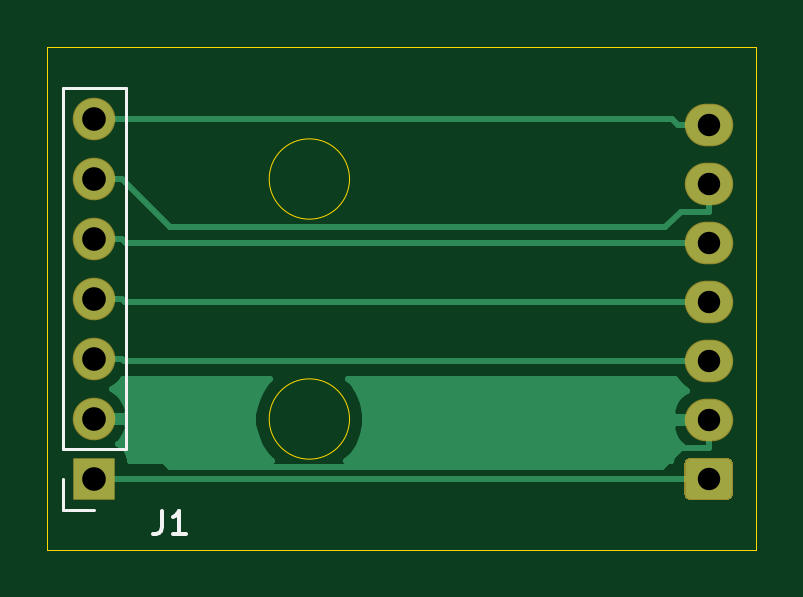
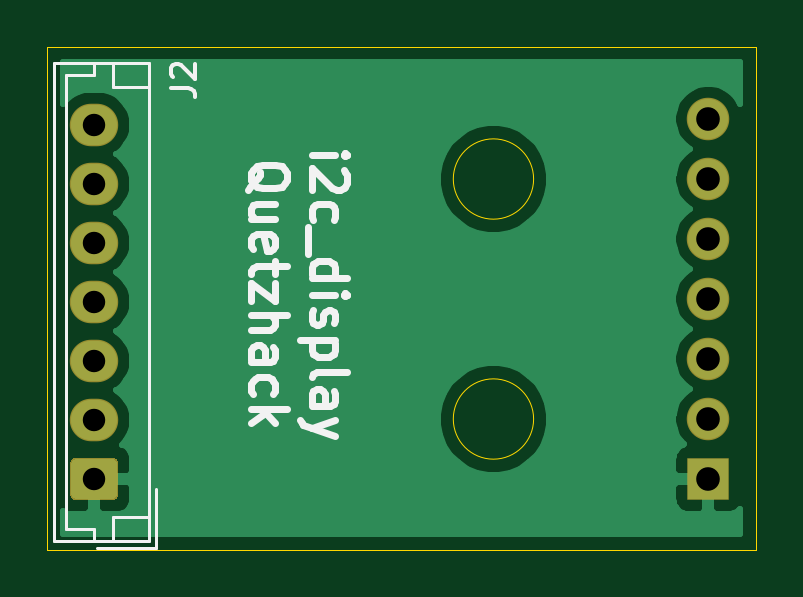
Circuit board: 11 layer files. Board 30.0 x 21.3 mm.
- bottom_copper: i2c_display-B_Cu.gbr (15318 bytes)
- bottom_mask: i2c_display-B_Mask.gbr (1250 bytes)
- paste: i2c_display-B_Paste.gbr (514 bytes)
- bottom_silk: i2c_display-B_SilkS.gbr (6411 bytes)
- outline: i2c_display-Edge_Cuts.gbr (858 bytes)
- top_copper: i2c_display-F_Cu.gbr (6967 bytes)
- top_mask: i2c_display-F_Mask.gbr (1250 bytes)
- paste: i2c_display-F_Paste.gbr (514 bytes)
- top_silk: i2c_display-F_SilkS.gbr (1094 bytes)
- drill: i2c_display-NPTH.drl (322 bytes)
- drill: i2c_display-PTH.drl (539 bytes)

=== bottom_copper: i2c_display-B_Cu.gbr (15318 bytes, source omitted) ===
=== bottom_mask: i2c_display-B_Mask.gbr ===
%TF.GenerationSoftware,KiCad,Pcbnew,5.1.6-c6e7f7d~87~ubuntu20.04.1*%
%TF.CreationDate,2022-04-29T16:14:20+02:00*%
%TF.ProjectId,i2c_display,6932635f-6469-4737-906c-61792e6b6963,rev?*%
%TF.SameCoordinates,PXa03a458PY706ce10*%
%TF.FileFunction,Soldermask,Bot*%
%TF.FilePolarity,Negative*%
%FSLAX46Y46*%
G04 Gerber Fmt 4.6, Leading zero omitted, Abs format (unit mm)*
G04 Created by KiCad (PCBNEW 5.1.6-c6e7f7d~87~ubuntu20.04.1) date 2022-04-29 16:14:20*
%MOMM*%
%LPD*%
G01*
G04 APERTURE LIST*
%ADD10R,1.800000X1.800000*%
%ADD11O,1.800000X1.800000*%
%ADD12O,2.050000X1.800000*%
G04 APERTURE END LIST*
D10*
%TO.C,J1*%
X1989160Y2886480D03*
D11*
X1989160Y5426480D03*
X1989160Y7966480D03*
X1989160Y10506480D03*
X1989160Y13046480D03*
X1989160Y15586480D03*
X1989160Y18126480D03*
%TD*%
%TO.C,J2*%
G36*
G01*
X28749454Y1986480D02*
X27228866Y1986480D01*
G75*
G02*
X26964160Y2251186I0J264706D01*
G01*
X26964160Y3521774D01*
G75*
G02*
X27228866Y3786480I264706J0D01*
G01*
X28749454Y3786480D01*
G75*
G02*
X29014160Y3521774I0J-264706D01*
G01*
X29014160Y2251186D01*
G75*
G02*
X28749454Y1986480I-264706J0D01*
G01*
G37*
D12*
X27989160Y5386480D03*
X27989160Y7886480D03*
X27989160Y10386480D03*
X27989160Y12886480D03*
X27989160Y15386480D03*
X27989160Y17886480D03*
%TD*%
M02*

=== paste: i2c_display-B_Paste.gbr ===
%TF.GenerationSoftware,KiCad,Pcbnew,5.1.6-c6e7f7d~87~ubuntu20.04.1*%
%TF.CreationDate,2022-04-29T16:14:20+02:00*%
%TF.ProjectId,i2c_display,6932635f-6469-4737-906c-61792e6b6963,rev?*%
%TF.SameCoordinates,PXa03a458PY706ce10*%
%TF.FileFunction,Paste,Bot*%
%TF.FilePolarity,Positive*%
%FSLAX46Y46*%
G04 Gerber Fmt 4.6, Leading zero omitted, Abs format (unit mm)*
G04 Created by KiCad (PCBNEW 5.1.6-c6e7f7d~87~ubuntu20.04.1) date 2022-04-29 16:14:20*
%MOMM*%
%LPD*%
G01*
G04 APERTURE LIST*
G04 APERTURE END LIST*
M02*

=== bottom_silk: i2c_display-B_SilkS.gbr ===
%TF.GenerationSoftware,KiCad,Pcbnew,5.1.6-c6e7f7d~87~ubuntu20.04.1*%
%TF.CreationDate,2022-04-29T16:14:20+02:00*%
%TF.ProjectId,i2c_display,6932635f-6469-4737-906c-61792e6b6963,rev?*%
%TF.SameCoordinates,PXa03a458PY706ce10*%
%TF.FileFunction,Legend,Bot*%
%TF.FilePolarity,Positive*%
%FSLAX46Y46*%
G04 Gerber Fmt 4.6, Leading zero omitted, Abs format (unit mm)*
G04 Created by KiCad (PCBNEW 5.1.6-c6e7f7d~87~ubuntu20.04.1) date 2022-04-29 16:14:20*
%MOMM*%
%LPD*%
G01*
G04 APERTURE LIST*
%ADD10C,0.300000*%
%ADD11C,0.120000*%
%ADD12C,0.150000*%
G04 APERTURE END LIST*
D10*
X18783771Y16616738D02*
X17783771Y16616738D01*
X17283771Y16616738D02*
X17355200Y16688166D01*
X17426628Y16616738D01*
X17355200Y16545309D01*
X17283771Y16616738D01*
X17426628Y16616738D01*
X17426628Y15973880D02*
X17355200Y15902452D01*
X17283771Y15759595D01*
X17283771Y15402452D01*
X17355200Y15259595D01*
X17426628Y15188166D01*
X17569485Y15116738D01*
X17712342Y15116738D01*
X17926628Y15188166D01*
X18783771Y16045309D01*
X18783771Y15116738D01*
X18712342Y13831023D02*
X18783771Y13973880D01*
X18783771Y14259595D01*
X18712342Y14402452D01*
X18640914Y14473880D01*
X18498057Y14545309D01*
X18069485Y14545309D01*
X17926628Y14473880D01*
X17855200Y14402452D01*
X17783771Y14259595D01*
X17783771Y13973880D01*
X17855200Y13831023D01*
X18926628Y13545309D02*
X18926628Y12402452D01*
X18783771Y11402452D02*
X17283771Y11402452D01*
X18712342Y11402452D02*
X18783771Y11545309D01*
X18783771Y11831023D01*
X18712342Y11973880D01*
X18640914Y12045309D01*
X18498057Y12116738D01*
X18069485Y12116738D01*
X17926628Y12045309D01*
X17855200Y11973880D01*
X17783771Y11831023D01*
X17783771Y11545309D01*
X17855200Y11402452D01*
X18783771Y10688166D02*
X17783771Y10688166D01*
X17283771Y10688166D02*
X17355200Y10759595D01*
X17426628Y10688166D01*
X17355200Y10616738D01*
X17283771Y10688166D01*
X17426628Y10688166D01*
X18712342Y10045309D02*
X18783771Y9902452D01*
X18783771Y9616738D01*
X18712342Y9473880D01*
X18569485Y9402452D01*
X18498057Y9402452D01*
X18355200Y9473880D01*
X18283771Y9616738D01*
X18283771Y9831023D01*
X18212342Y9973880D01*
X18069485Y10045309D01*
X17998057Y10045309D01*
X17855200Y9973880D01*
X17783771Y9831023D01*
X17783771Y9616738D01*
X17855200Y9473880D01*
X17783771Y8759595D02*
X19283771Y8759595D01*
X17855200Y8759595D02*
X17783771Y8616738D01*
X17783771Y8331023D01*
X17855200Y8188166D01*
X17926628Y8116738D01*
X18069485Y8045309D01*
X18498057Y8045309D01*
X18640914Y8116738D01*
X18712342Y8188166D01*
X18783771Y8331023D01*
X18783771Y8616738D01*
X18712342Y8759595D01*
X18783771Y7188166D02*
X18712342Y7331023D01*
X18569485Y7402452D01*
X17283771Y7402452D01*
X18783771Y5973880D02*
X17998057Y5973880D01*
X17855200Y6045309D01*
X17783771Y6188166D01*
X17783771Y6473880D01*
X17855200Y6616738D01*
X18712342Y5973880D02*
X18783771Y6116738D01*
X18783771Y6473880D01*
X18712342Y6616738D01*
X18569485Y6688166D01*
X18426628Y6688166D01*
X18283771Y6616738D01*
X18212342Y6473880D01*
X18212342Y6116738D01*
X18140914Y5973880D01*
X17783771Y5402452D02*
X18783771Y5045309D01*
X17783771Y4688166D02*
X18783771Y5045309D01*
X19140914Y5188166D01*
X19212342Y5259595D01*
X19283771Y5402452D01*
X21476628Y15116738D02*
X21405200Y15259595D01*
X21262342Y15402452D01*
X21048057Y15616738D01*
X20976628Y15759595D01*
X20976628Y15902452D01*
X21333771Y15831023D02*
X21262342Y15973880D01*
X21119485Y16116738D01*
X20833771Y16188166D01*
X20333771Y16188166D01*
X20048057Y16116738D01*
X19905200Y15973880D01*
X19833771Y15831023D01*
X19833771Y15545309D01*
X19905200Y15402452D01*
X20048057Y15259595D01*
X20333771Y15188166D01*
X20833771Y15188166D01*
X21119485Y15259595D01*
X21262342Y15402452D01*
X21333771Y15545309D01*
X21333771Y15831023D01*
X20333771Y13902452D02*
X21333771Y13902452D01*
X20333771Y14545309D02*
X21119485Y14545309D01*
X21262342Y14473880D01*
X21333771Y14331023D01*
X21333771Y14116738D01*
X21262342Y13973880D01*
X21190914Y13902452D01*
X21262342Y12616738D02*
X21333771Y12759595D01*
X21333771Y13045309D01*
X21262342Y13188166D01*
X21119485Y13259595D01*
X20548057Y13259595D01*
X20405200Y13188166D01*
X20333771Y13045309D01*
X20333771Y12759595D01*
X20405200Y12616738D01*
X20548057Y12545309D01*
X20690914Y12545309D01*
X20833771Y13259595D01*
X20333771Y12116738D02*
X20333771Y11545309D01*
X19833771Y11902452D02*
X21119485Y11902452D01*
X21262342Y11831023D01*
X21333771Y11688166D01*
X21333771Y11545309D01*
X20333771Y11188166D02*
X20333771Y10402452D01*
X21333771Y11188166D01*
X21333771Y10402452D01*
X21333771Y9831023D02*
X19833771Y9831023D01*
X21333771Y9188166D02*
X20548057Y9188166D01*
X20405200Y9259595D01*
X20333771Y9402452D01*
X20333771Y9616738D01*
X20405200Y9759595D01*
X20476628Y9831023D01*
X21333771Y7831023D02*
X20548057Y7831023D01*
X20405200Y7902452D01*
X20333771Y8045309D01*
X20333771Y8331023D01*
X20405200Y8473880D01*
X21262342Y7831023D02*
X21333771Y7973880D01*
X21333771Y8331023D01*
X21262342Y8473880D01*
X21119485Y8545309D01*
X20976628Y8545309D01*
X20833771Y8473880D01*
X20762342Y8331023D01*
X20762342Y7973880D01*
X20690914Y7831023D01*
X21262342Y6473880D02*
X21333771Y6616738D01*
X21333771Y6902452D01*
X21262342Y7045309D01*
X21190914Y7116738D01*
X21048057Y7188166D01*
X20619485Y7188166D01*
X20476628Y7116738D01*
X20405200Y7045309D01*
X20333771Y6902452D01*
X20333771Y6616738D01*
X20405200Y6473880D01*
X21333771Y5831023D02*
X19833771Y5831023D01*
X20762342Y5688166D02*
X21333771Y5259595D01*
X20333771Y5259595D02*
X20905200Y5831023D01*
D11*
%TO.C,J2*%
X25379160Y-23520D02*
X25379160Y2476480D01*
X27879160Y-23520D02*
X25379160Y-23520D01*
X27179160Y19496480D02*
X25679160Y19496480D01*
X27179160Y20496480D02*
X27179160Y19496480D01*
X27179160Y1276480D02*
X25679160Y1276480D01*
X27179160Y276480D02*
X27179160Y1276480D01*
X27989160Y19996480D02*
X27989160Y20496480D01*
X29199160Y19996480D02*
X27989160Y19996480D01*
X29199160Y776480D02*
X29199160Y19996480D01*
X27989160Y776480D02*
X29199160Y776480D01*
X27989160Y276480D02*
X27989160Y776480D01*
X29699160Y20496480D02*
X29699160Y276480D01*
X25679160Y20496480D02*
X29699160Y20496480D01*
X25679160Y276480D02*
X25679160Y20496480D01*
X29699160Y276480D02*
X25679160Y276480D01*
D12*
X24735299Y19459187D02*
X24021013Y19459187D01*
X23878156Y19411568D01*
X23782918Y19316330D01*
X23735299Y19173473D01*
X23735299Y19078235D01*
X24640060Y19887759D02*
X24687680Y19935378D01*
X24735299Y20030616D01*
X24735299Y20268711D01*
X24687680Y20363949D01*
X24640060Y20411568D01*
X24544822Y20459187D01*
X24449584Y20459187D01*
X24306727Y20411568D01*
X23735299Y19840140D01*
X23735299Y20459187D01*
%TD*%
M02*

=== outline: i2c_display-Edge_Cuts.gbr ===
%TF.GenerationSoftware,KiCad,Pcbnew,5.1.6-c6e7f7d~87~ubuntu20.04.1*%
%TF.CreationDate,2022-04-29T16:14:20+02:00*%
%TF.ProjectId,i2c_display,6932635f-6469-4737-906c-61792e6b6963,rev?*%
%TF.SameCoordinates,PXa03a458PY706ce10*%
%TF.FileFunction,Profile,NP*%
%FSLAX46Y46*%
G04 Gerber Fmt 4.6, Leading zero omitted, Abs format (unit mm)*
G04 Created by KiCad (PCBNEW 5.1.6-c6e7f7d~87~ubuntu20.04.1) date 2022-04-29 16:14:20*
%MOMM*%
%LPD*%
G01*
G04 APERTURE LIST*
%TA.AperFunction,Profile*%
%ADD10C,0.050000*%
%TD*%
G04 APERTURE END LIST*
D10*
X12789160Y5426480D02*
G75*
G03*
X12789160Y5426480I-1700000J0D01*
G01*
X12789160Y15586480D02*
G75*
G03*
X12789160Y15586480I-1700000J0D01*
G01*
X-10840Y21186480D02*
X-10840Y-113520D01*
X-10840Y21186480D02*
X29989160Y21186480D01*
X29989160Y21186480D02*
X29989160Y-113520D01*
X-10840Y-113520D02*
X29989160Y-113520D01*
M02*

=== top_copper: i2c_display-F_Cu.gbr (6967 bytes, source omitted) ===
=== top_mask: i2c_display-F_Mask.gbr ===
%TF.GenerationSoftware,KiCad,Pcbnew,5.1.6-c6e7f7d~87~ubuntu20.04.1*%
%TF.CreationDate,2022-04-29T16:14:20+02:00*%
%TF.ProjectId,i2c_display,6932635f-6469-4737-906c-61792e6b6963,rev?*%
%TF.SameCoordinates,PXa03a458PY706ce10*%
%TF.FileFunction,Soldermask,Top*%
%TF.FilePolarity,Negative*%
%FSLAX46Y46*%
G04 Gerber Fmt 4.6, Leading zero omitted, Abs format (unit mm)*
G04 Created by KiCad (PCBNEW 5.1.6-c6e7f7d~87~ubuntu20.04.1) date 2022-04-29 16:14:20*
%MOMM*%
%LPD*%
G01*
G04 APERTURE LIST*
%ADD10R,1.800000X1.800000*%
%ADD11O,1.800000X1.800000*%
%ADD12O,2.050000X1.800000*%
G04 APERTURE END LIST*
D10*
%TO.C,J1*%
X1989160Y2886480D03*
D11*
X1989160Y5426480D03*
X1989160Y7966480D03*
X1989160Y10506480D03*
X1989160Y13046480D03*
X1989160Y15586480D03*
X1989160Y18126480D03*
%TD*%
%TO.C,J2*%
G36*
G01*
X28749454Y1986480D02*
X27228866Y1986480D01*
G75*
G02*
X26964160Y2251186I0J264706D01*
G01*
X26964160Y3521774D01*
G75*
G02*
X27228866Y3786480I264706J0D01*
G01*
X28749454Y3786480D01*
G75*
G02*
X29014160Y3521774I0J-264706D01*
G01*
X29014160Y2251186D01*
G75*
G02*
X28749454Y1986480I-264706J0D01*
G01*
G37*
D12*
X27989160Y5386480D03*
X27989160Y7886480D03*
X27989160Y10386480D03*
X27989160Y12886480D03*
X27989160Y15386480D03*
X27989160Y17886480D03*
%TD*%
M02*

=== paste: i2c_display-F_Paste.gbr ===
%TF.GenerationSoftware,KiCad,Pcbnew,5.1.6-c6e7f7d~87~ubuntu20.04.1*%
%TF.CreationDate,2022-04-29T16:14:20+02:00*%
%TF.ProjectId,i2c_display,6932635f-6469-4737-906c-61792e6b6963,rev?*%
%TF.SameCoordinates,PXa03a458PY706ce10*%
%TF.FileFunction,Paste,Top*%
%TF.FilePolarity,Positive*%
%FSLAX46Y46*%
G04 Gerber Fmt 4.6, Leading zero omitted, Abs format (unit mm)*
G04 Created by KiCad (PCBNEW 5.1.6-c6e7f7d~87~ubuntu20.04.1) date 2022-04-29 16:14:20*
%MOMM*%
%LPD*%
G01*
G04 APERTURE LIST*
G04 APERTURE END LIST*
M02*

=== top_silk: i2c_display-F_SilkS.gbr ===
%TF.GenerationSoftware,KiCad,Pcbnew,5.1.6-c6e7f7d~87~ubuntu20.04.1*%
%TF.CreationDate,2022-04-29T16:14:20+02:00*%
%TF.ProjectId,i2c_display,6932635f-6469-4737-906c-61792e6b6963,rev?*%
%TF.SameCoordinates,PXa03a458PY706ce10*%
%TF.FileFunction,Legend,Top*%
%TF.FilePolarity,Positive*%
%FSLAX46Y46*%
G04 Gerber Fmt 4.6, Leading zero omitted, Abs format (unit mm)*
G04 Created by KiCad (PCBNEW 5.1.6-c6e7f7d~87~ubuntu20.04.1) date 2022-04-29 16:14:20*
%MOMM*%
%LPD*%
G01*
G04 APERTURE LIST*
%ADD10C,0.120000*%
%ADD11C,0.150000*%
G04 APERTURE END LIST*
D10*
%TO.C,J1*%
X1989160Y1556480D02*
X659160Y1556480D01*
X659160Y1556480D02*
X659160Y2886480D01*
X659160Y4156480D02*
X659160Y19456480D01*
X3319160Y19456480D02*
X659160Y19456480D01*
X3319160Y4156480D02*
X3319160Y19456480D01*
X3319160Y4156480D02*
X659160Y4156480D01*
D11*
X4868586Y1548380D02*
X4868586Y834094D01*
X4820967Y691237D01*
X4725729Y595999D01*
X4582872Y548380D01*
X4487634Y548380D01*
X5868586Y548380D02*
X5297158Y548380D01*
X5582872Y548380D02*
X5582872Y1548380D01*
X5487634Y1405522D01*
X5392396Y1310284D01*
X5297158Y1262665D01*
%TD*%
M02*

=== drill: i2c_display-NPTH.drl ===
M48
; DRILL file {KiCad 5.1.6-c6e7f7d~87~ubuntu20.04.1} date Fri Apr 29 16:14:24 2022
; FORMAT={-:-/ absolute / metric / decimal}
; #@! TF.CreationDate,2022-04-29T16:14:24+02:00
; #@! TF.GenerationSoftware,Kicad,Pcbnew,5.1.6-c6e7f7d~87~ubuntu20.04.1
; #@! TF.FileFunction,NonPlated,1,2,NPTH
FMAT,2
METRIC
%
G90
G05
T0
M30

=== drill: i2c_display-PTH.drl ===
M48
; DRILL file {KiCad 5.1.6-c6e7f7d~87~ubuntu20.04.1} date Fri Apr 29 16:14:24 2022
; FORMAT={-:-/ absolute / metric / decimal}
; #@! TF.CreationDate,2022-04-29T16:14:24+02:00
; #@! TF.GenerationSoftware,Kicad,Pcbnew,5.1.6-c6e7f7d~87~ubuntu20.04.1
; #@! TF.FileFunction,Plated,1,2,PTH
FMAT,2
METRIC
T1C0.950
T2C1.000
%
G90
G05
T1
X27.989Y17.886
X27.989Y15.386
X27.989Y12.886
X27.989Y10.386
X27.989Y7.886
X27.989Y5.386
X27.989Y2.886
T2
X1.989Y18.126
X1.989Y15.586
X1.989Y13.046
X1.989Y10.506
X1.989Y7.966
X1.989Y5.426
X1.989Y2.886
T0
M30

